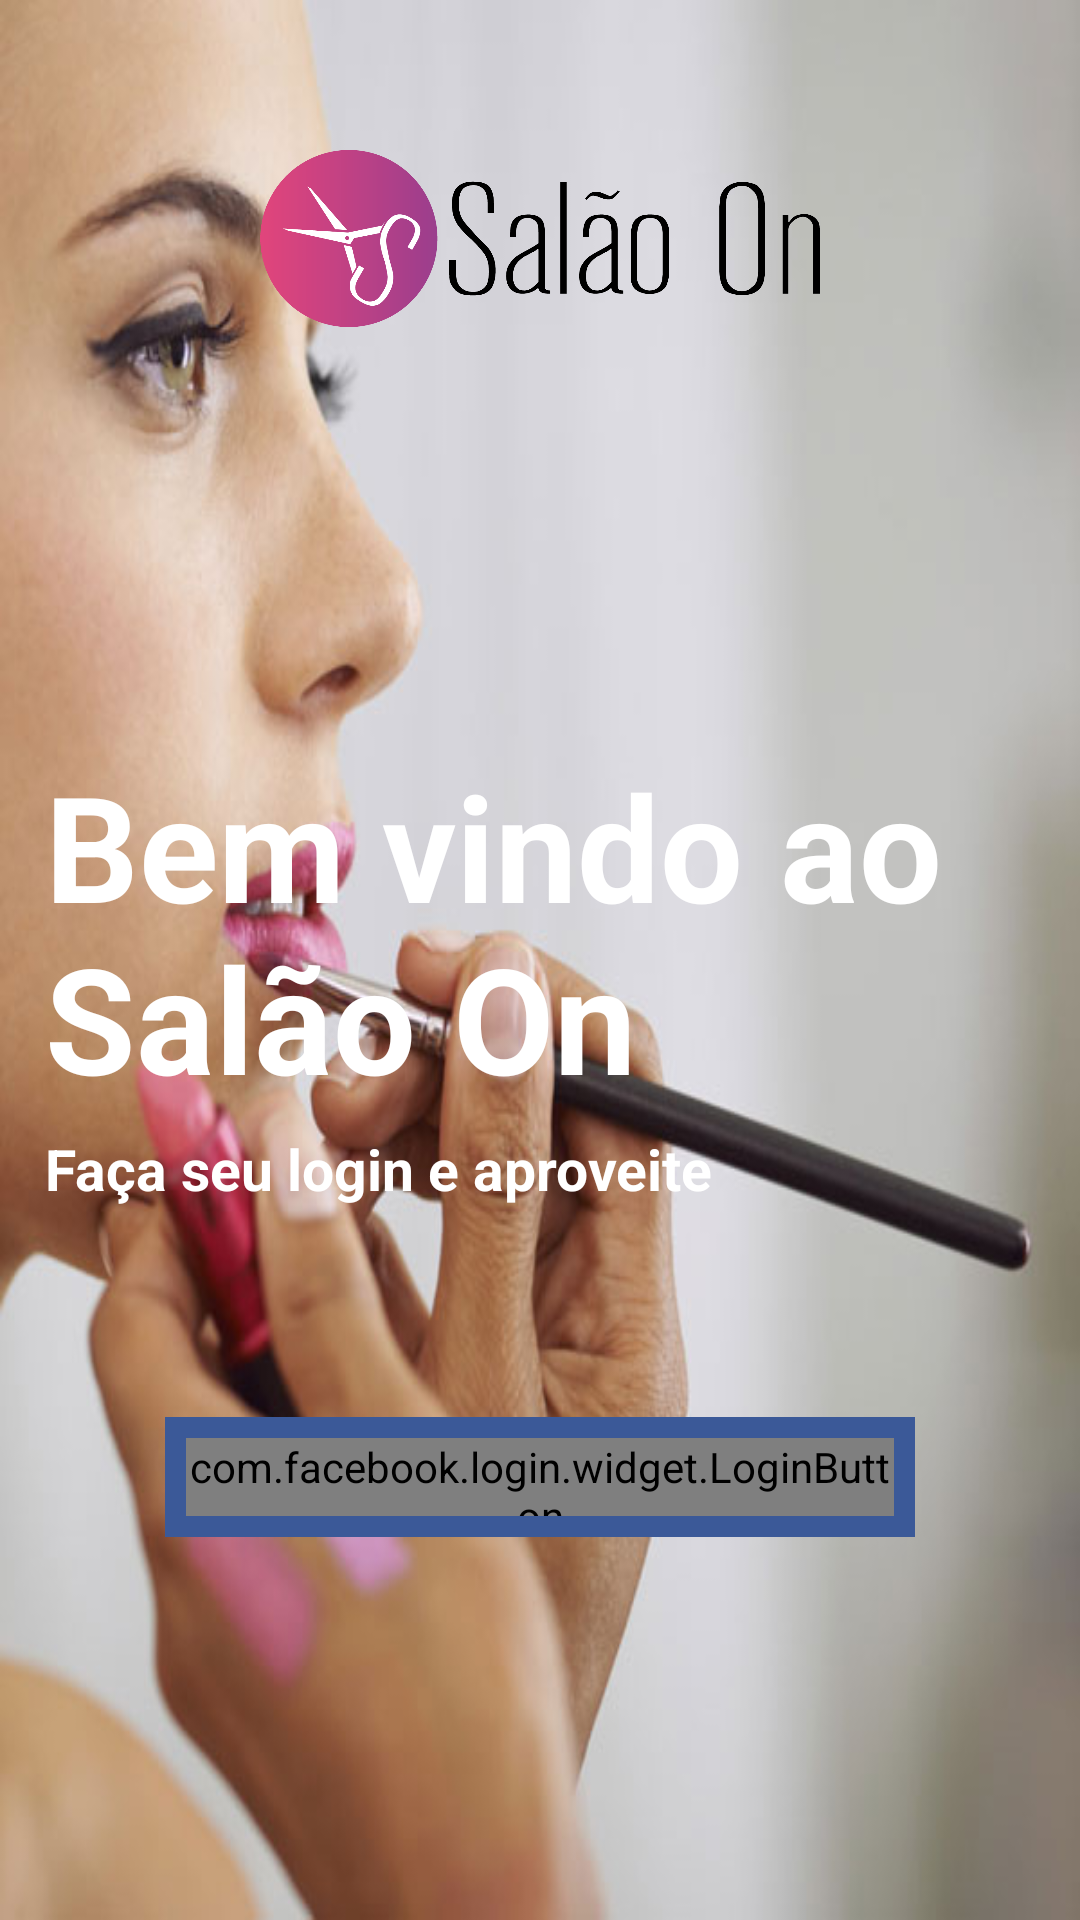

Reconstruct the res/layout file that produces this screen, plus the resources it refers to.
<!-- AndroidManifest.xml: activity theme AppTheme.NoActionBar -->
<!-- res/layout/activity_sign_with.xml -->
<?xml version="1.0" encoding="utf-8"?>
<RelativeLayout xmlns:android="http://schemas.android.com/apk/res/android"
    xmlns:tools="http://schemas.android.com/tools"
    android:layout_width="match_parent"
    android:layout_height="match_parent"
    tools:context="comcesar1287.github.salaoon.view.SignWithActivity"
    android:background="@drawable/salao_on_image_make">
    

    <ImageView
        android:id="@+id/login_logo"
        android:layout_width="270dp"
        android:layout_height="59dp"
        android:layout_centerHorizontal="true"
        android:layout_marginTop="50dp"
        android:src="@drawable/salao_on_image_logo"/>

    <TextView
        android:id="@+id/sign_with_text"
        android:layout_width="match_parent"
        android:layout_height="wrap_content"
        android:text="@string/sign_with_text"
        android:textSize="49sp"
        android:textColor="@color/white"
        android:textStyle="bold"
        android:layout_marginTop="140dp"
        android:layout_below="@id/login_logo"
        android:layout_marginLeft="15dp"
        android:layout_marginRight="15dp"
        android:layout_alignParentRight="true"
        android:layout_alignParentEnd="true"
        android:layout_marginBottom="5dp" />

    <TextView
        android:id="@+id/sign_with_text2"
        android:layout_width="match_parent"
        android:layout_height="wrap_content"
        android:text="@string/sign_with_text2"
        android:textSize="19sp"
        android:textColor="@color/white"
        android:textStyle="bold"
        android:layout_below="@id/sign_with_text"
        android:layout_marginLeft="15dp"
        android:layout_marginRight="15dp"
        android:layout_alignParentRight="true"
        android:layout_alignParentEnd="true"
        android:layout_marginBottom="70dp" />

    <RelativeLayout
        android:id="@+id/login_button_facebook"
        android:layout_width="250dp"
        android:layout_height="40dp"
        android:layout_below="@id/sign_with_text2"
        android:background="@color/blueFacebook"
        android:layout_centerHorizontal="true">
        <com.facebook.login.widget.LoginButton
            android:layout_width="match_parent"
            android:layout_height="wrap_content"
            android:layout_marginBottom="25dp"
            android:layout_centerVertical="true"
            android:textSize="16sp"
            android:layout_centerHorizontal="true"
            android:layout_margin="7dp"
            android:background="@color/blueFacebook"/>
    </RelativeLayout>

</RelativeLayout>
<!-- resources referenced by this layout -->
<resources>
  <color name="blueFacebook">#3B5998</color>
  <color name="colorAccent">#FF4081</color>
  <color name="white">#ffffff</color>
  <!-- drawable salao_on_image_logo: png bitmap (drawable, 51295 bytes) -->
  <!-- drawable salao_on_image_make: jpg bitmap (drawable, 38907 bytes) -->
  <string name="sign_with_text">Bem vindo ao Salão On</string>
  <string name="sign_with_text2">Faça seu login e aproveite</string>
  <style name="TextLabel" parent="Widget.Design.TextInputLayout">
          
          <item name="android:textColorHint">@color/white</item>
          <item name="android:textSize">20sp</item>
          
          <item name="colorAccent">@color/black</item>
          <item name="colorControlNormal">@color/white</item>
          <item name="colorControlActivated">@color/black</item>
      </style>
  <style name="AppTheme.NoActionBar">
          <item name="windowActionBar">false</item>
          <item name="windowNoTitle">true</item>
      </style>
  <color name="black">#000000</color>
</resources>
